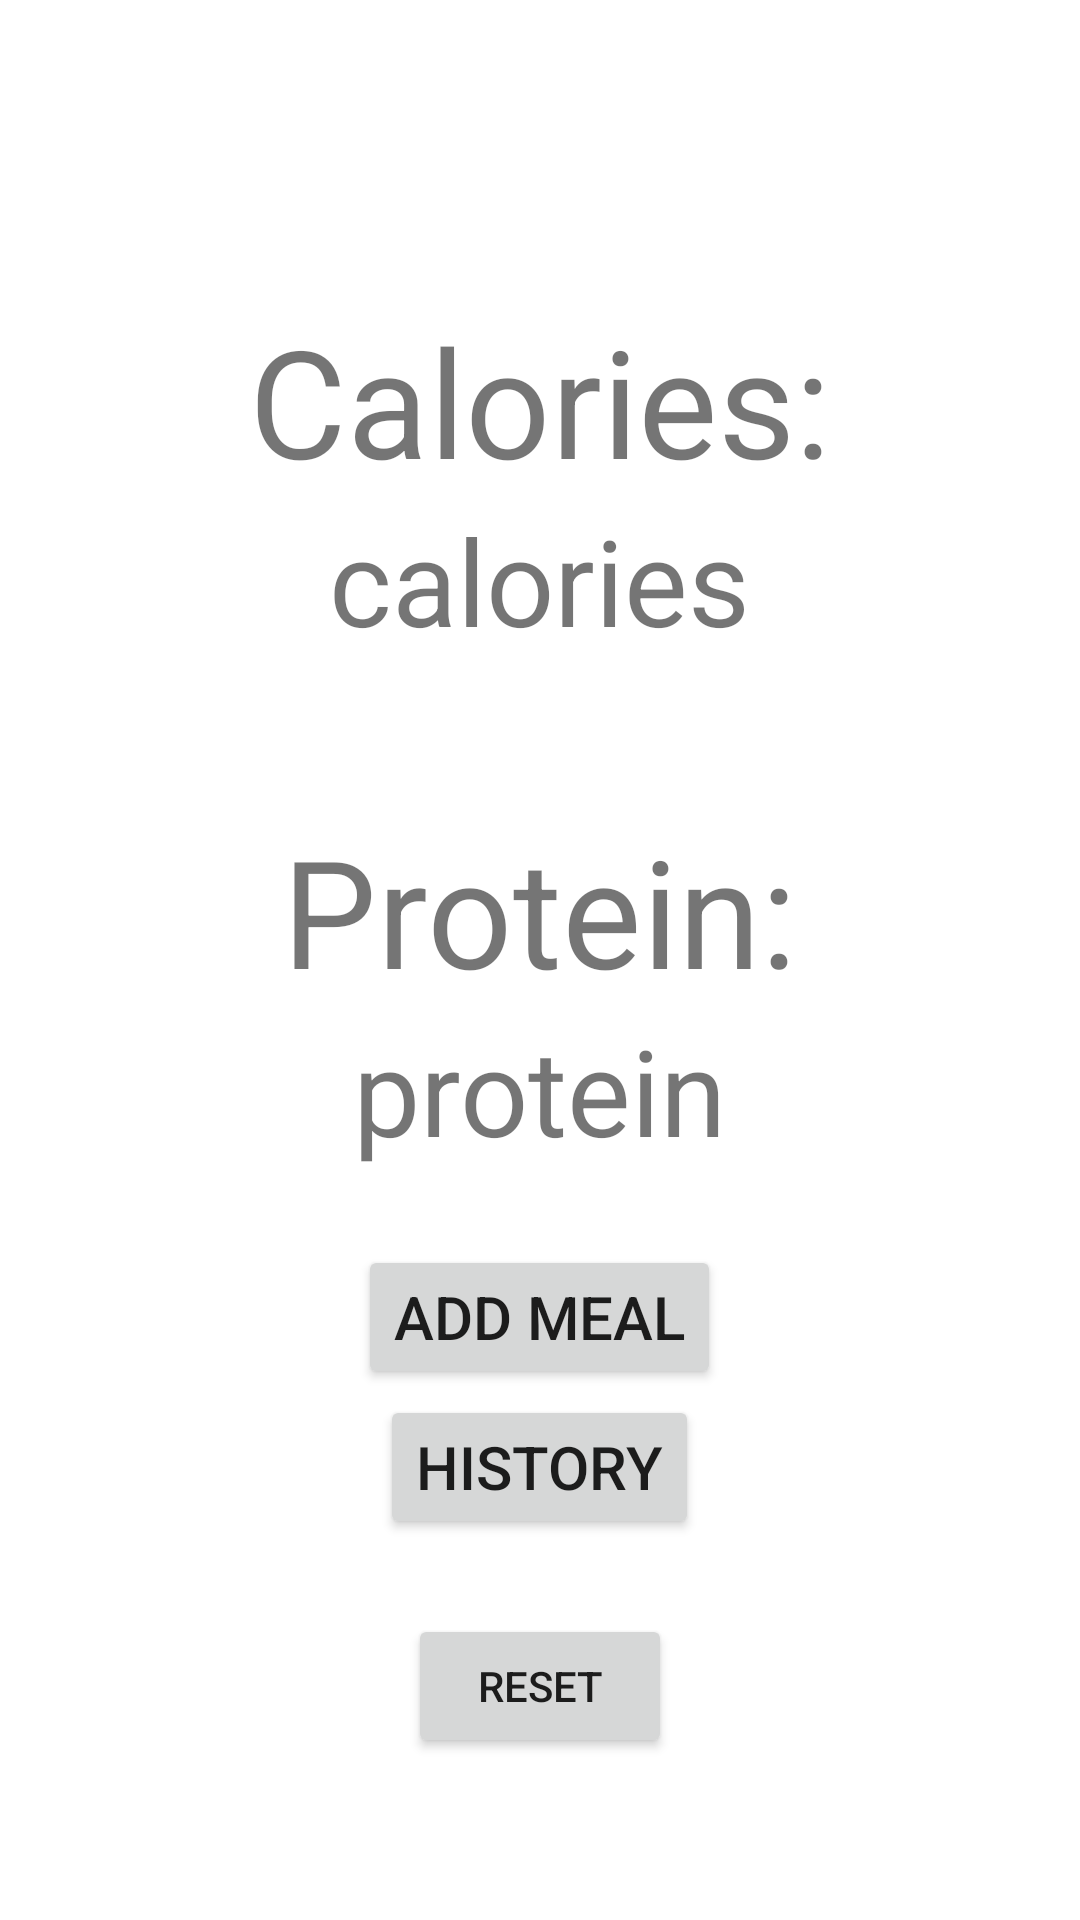

Write the Android layout XML for this screen, with the resource values it uses.
<!-- AndroidManifest.xml: application theme Theme.SimpleMacros -->
<!-- res/layout/activity_main.xml -->
<?xml version="1.0" encoding="utf-8"?>
<LinearLayout xmlns:android="http://schemas.android.com/apk/res/android"
    xmlns:tools="http://schemas.android.com/tools"
    android:layout_width="match_parent"
    android:layout_height="match_parent"
    android:orientation="vertical"
    tools:context=".MainActivity">

    <TextView
        android:id="@+id/calories_label"
        android:layout_width="wrap_content"
        android:layout_height="wrap_content"
        android:layout_gravity="center"
        android:layout_marginTop="100dp"
        android:text="@string/calories_label"
        android:textSize="50sp" />

    <TextView
        android:id="@+id/calories"
        android:layout_width="wrap_content"
        android:layout_height="wrap_content"
        android:layout_gravity="center"
        android:layout_marginLeft="10dp"
        android:layout_marginRight="10dp"
        android:text="calories"
        android:textSize="40sp" />

    <TextView
        android:id="@+id/protein_label"
        android:layout_width="wrap_content"
        android:layout_height="wrap_content"
        android:layout_gravity="center"
        android:layout_marginTop="50dp"
        android:text="@string/protein_label"
        android:textSize="50sp" />

    <TextView
        android:id="@+id/protein"
        android:layout_width="wrap_content"
        android:layout_height="wrap_content"
        android:layout_gravity="center"
        android:layout_marginLeft="10dp"
        android:layout_marginRight="10dp"
        android:text="protein"
        android:textSize="40sp" />

    <Button
        android:id="@+id/add_meal"
        android:layout_width="wrap_content"
        android:layout_height="wrap_content"
        android:layout_gravity="center"
        android:layout_marginTop="25dp"
        android:textSize="20sp"
        android:text="@string/add_meal" />

    <Button
        android:id="@+id/history"
        android:layout_width="wrap_content"
        android:layout_height="wrap_content"
        android:layout_gravity="center"
        android:layout_marginTop="2dp"
        android:text="@string/history"
        android:textSize="20sp" />

    <Button
        android:id="@+id/reset"
        android:layout_width="wrap_content"
        android:layout_height="wrap_content"
        android:layout_gravity="center"
        android:layout_marginTop="25dp"
        android:text="@string/reset"
        android:textSize="14sp" />

</LinearLayout>
<!-- resources referenced by this layout -->
<resources>
  <string name="add_meal">Add meal</string>
  <string name="calories_label">Calories: </string>
  <string name="history">History</string>
  <string name="protein_label">Protein: </string>
  <string name="reset">Reset</string>
  <style name="Theme.SimpleMacros" parent="Theme.MaterialComponents.DayNight.NoActionBar">
          
          <item name="colorPrimary">@color/primaryColor</item>
          <item name="colorPrimaryVariant">@color/primaryLightColor</item>
          <item name="colorOnPrimary">@color/primaryTextColor</item>
          
          <item name="colorSecondary">@color/secondaryColor</item>
          <item name="colorSecondaryVariant">@color/secondaryLightColor</item>
          <item name="colorOnSecondary">@color/secondaryTextColor</item>
          
          <item name="android:statusBarColor" tools:targetApi="l">?attr/colorPrimaryVariant</item>
          
      </style>
  <color name="primaryColor">#4caf50</color>
  <color name="primaryLightColor">#80e27e</color>
  <color name="primaryTextColor">#000000</color>
  <color name="secondaryColor">#fdd835</color>
  <color name="secondaryLightColor">#ffff6b</color>
  <color name="secondaryTextColor">#000000</color>
</resources>
